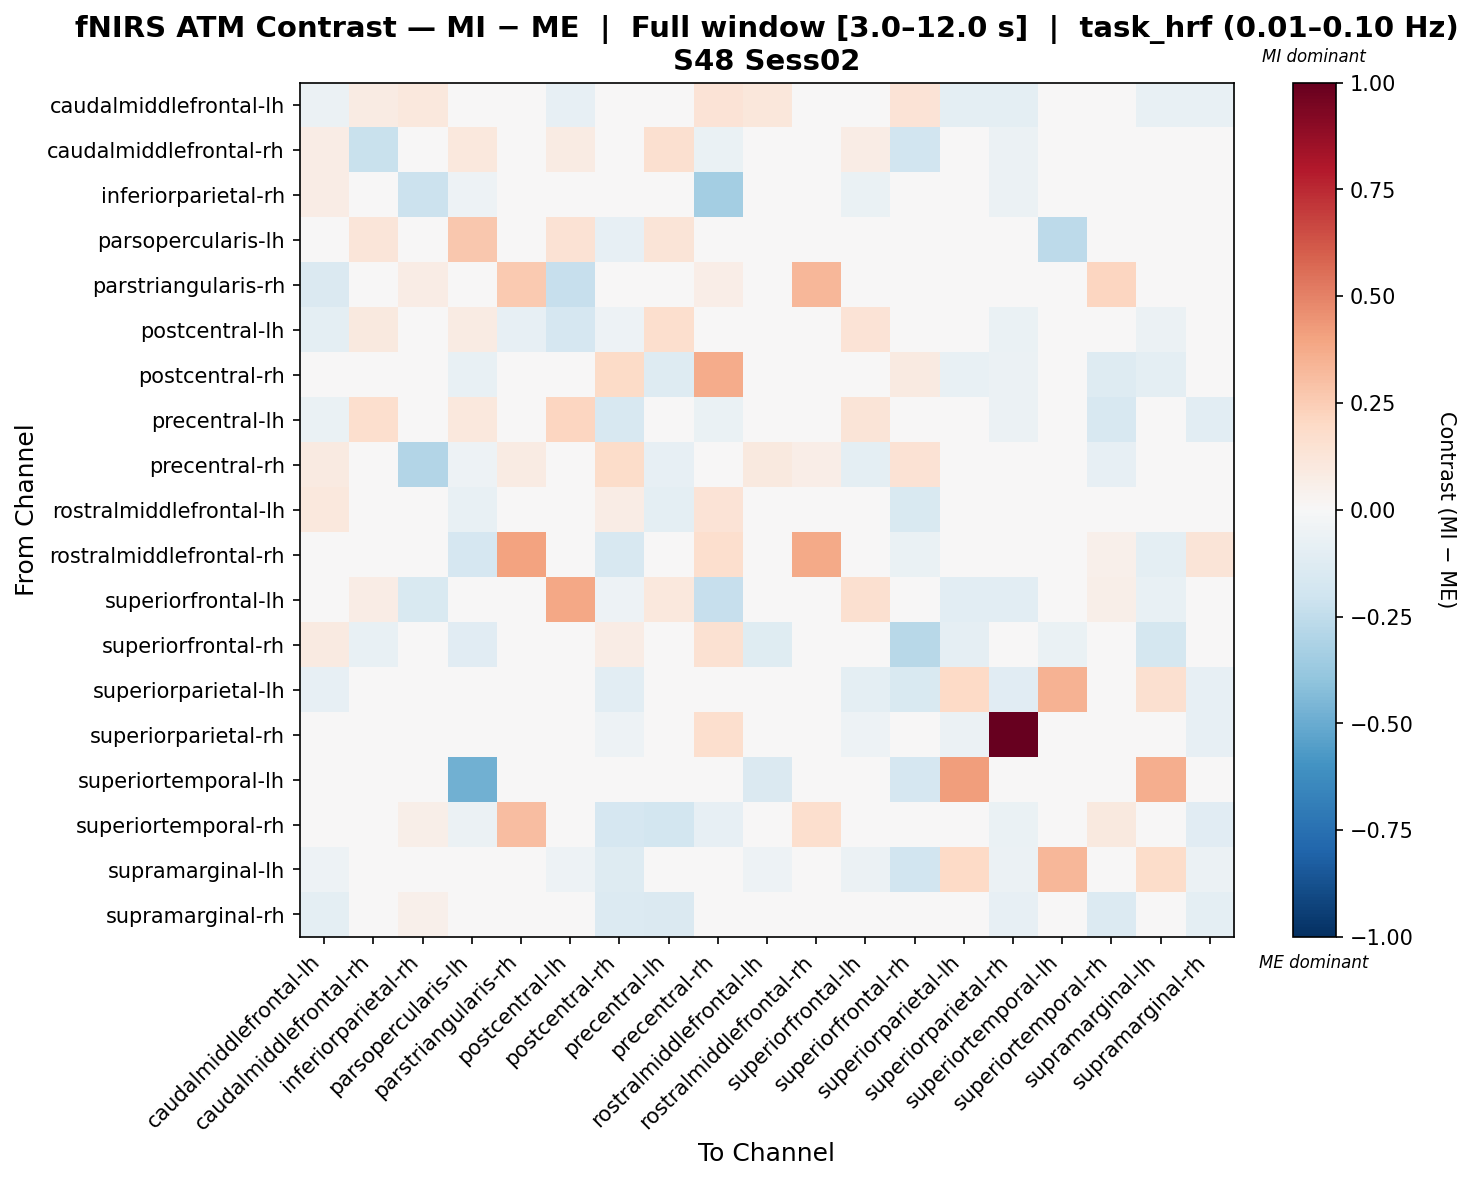

Data behind this chart, as committed beside it:
, caudalmiddlefrontal-lh, caudalmiddlefrontal-rh, inferiorparietal-rh, parsopercularis-lh, parstriangularis-rh, postcentral-lh, postcentral-rh, precentral-lh, precentral-rh, rostralmiddlefrontal-lh, rostralmiddlefrontal-rh, superiorfrontal-lh, superiorfrontal-rh, superiorparietal-lh, superiorparietal-rh, superiortemporal-lh, superiortemporal-rh, supramarginal-lh, supramarginal-rh
caudalmiddlefrontal-lh, -0.05729, 0.07938, 0.1034, 0.0, -0.01571, -0.08381, 0.002473, -0.03959, 0.1332, 0.1128, 0.0, -0.04364, 0.1332, -0.09897, -0.09897, 0.0, 0.0246, -0.07423, -0.07698
caudalmiddlefrontal-rh, 0.07794, -0.2209, 0.02674, 0.1083, 0.02362, 0.08338, -0.02804, 0.1573, -0.07009, 0.0, 0.0, 0.07321, -0.1888, 0.0, -0.05607, 0.0, 0.01021, 0.0, 0.003126
inferiorparietal-rh, 0.07106, 0.007768, -0.2126, -0.05056, 0.03966, -0.007105, -0.03889, -0.03647, -0.3403, 0.0, 0.0, -0.06369, 0.0, 0.0, -0.06223, 0.0, 0.03683, 0.0, 0.007085
parsopercularis-lh, 0.0, 0.1239, -0.02706, 0.2726, 0.0, 0.1433, -0.08299, 0.1325, -0.03789, -0.02706, -0.04871, 0.0, -0.04691, 0.0, -0.03789, -0.2591, -0.03789, -0.02887, -0.03789
parstriangularis-rh, -0.1431, 0.02993, 0.07183, 0.0, 0.2642, -0.23, 0.0, 0.0, 0.06884, 0.0, 0.3341, 0.0, 0.0, 0.0, 0.0, 0.0, 0.2118, 0.0, 0.0419
postcentral-lh, -0.09732, 0.09464, 0.04519, 0.08532, -0.08059, -0.1671, -0.0507, 0.1706, -0.03622, 0.0, 0.0, 0.1339, 0.0, -0.02656, -0.06277, 0.0, 0.02846, -0.06036, 0.02346
postcentral-rh, -0.02072, -0.01214, -0.01821, -0.07132, 0.0, -0.03794, 0.1937, -0.1262, 0.3741, 0.04667, -0.03642, -0.02731, 0.08708, -0.07371, -0.05766, 0.0, -0.1262, -0.09799, 0.004249
precentral-lh, -0.06523, 0.1709, 0.02248, 0.1072, 0.0, 0.2148, -0.164, 0.0219, -0.07009, -0.04205, 0.0, 0.1251, 0.0, 0.0, -0.05841, 0.0, -0.1583, 0.0, -0.1043
precentral-rh, 0.08857, -0.03866, -0.2916, -0.05412, 0.08163, -0.03866, 0.187, -0.08247, -0.0006687, 0.09595, 0.06743, -0.09883, 0.1476, 0.0, 0.01365, 0.0, -0.08505, 0.0, 0.008197
rostralmiddlefrontal-lh, 0.1084, 0.0, 0.0, -0.07163, 0.0, 0.0, 0.07322, -0.09551, 0.133, 0.04715, 0.0, -0.01433, -0.149, 0.03907, -0.01433, -0.04128, 0.0, -0.0004042, -0.01433
rostralmiddlefrontal-rh, 0.0, 0.0, 0.0, -0.1654, 0.4021, 0.0, -0.1593, 0.0, 0.1694, 0.0, 0.3822, 0.0, -0.0674, 0.0, 0.0, 0.0, 0.05412, -0.09803, 0.1318
superiorfrontal-lh, -0.03756, 0.07065, -0.1544, 0.0, 0.0, 0.3863, -0.05061, 0.1048, -0.2273, -0.008435, 0.0, 0.1572, 0.0, -0.104, -0.104, 0.0, 0.05469, -0.07591, -0.01142
superiorfrontal-rh, 0.09223, -0.07583, 0.0, -0.1149, 0.0, 0.0, 0.07215, 0.0, 0.1537, -0.1192, -0.0486, 0.0, -0.2786, -0.08901, 0.0, -0.06627, 0.0, -0.1752, 0.0
superiorparietal-lh, -0.08483, 0.0, 0.0, 0.0, 0.0, -0.02916, -0.1047, 0.0, 0.0, -0.04899, 0.0, -0.09808, -0.1538, 0.1986, -0.1113, 0.3511, 0.0, 0.1634, -0.08218
superiorparietal-rh, -0.04598, -0.02012, -0.02586, -0.03017, 0.0, -0.03736, -0.05173, -0.03592, 0.1682, -0.004311, 0.0, -0.05317, 0.0, -0.05748, 1.0, 0.0, -0.03592, -0.04023, -0.08047
superiortemporal-lh, 0.0, 0.0, 0.0, -0.4815, 0.0, 0.0, 0.0, 0.0, 0.0, -0.1428, 0.0, 0.0, -0.168, 0.4203, 0.0, 0.007027, 0.0, 0.3649, 0.0
superiortemporal-rh, -0.03266, 0.0179, 0.06052, -0.05544, 0.3103, 0.0009901, -0.1672, -0.18, -0.08449, 0.0, 0.1709, 0.04059, 0.0, 0.0, -0.066, 0.0, 0.09662, 0.0, -0.1121
supramarginal-lh, -0.05294, 0.0, -0.002036, -0.03258, 0.0, -0.05294, -0.1305, 0.0, 0.0, -0.05437, -0.03258, -0.05701, -0.1919, 0.2011, -0.05701, 0.3341, 0.0, 0.1856, -0.05701
supramarginal-rh, -0.09605, 0.02787, 0.05126, -0.02965, 0.02368, 0.01403, -0.137, -0.1413, -0.0009266, -0.004236, 0.02368, 0.01035, 0.0, -0.04377, -0.07907, 0.0, -0.1329, -0.03812, -0.09732
